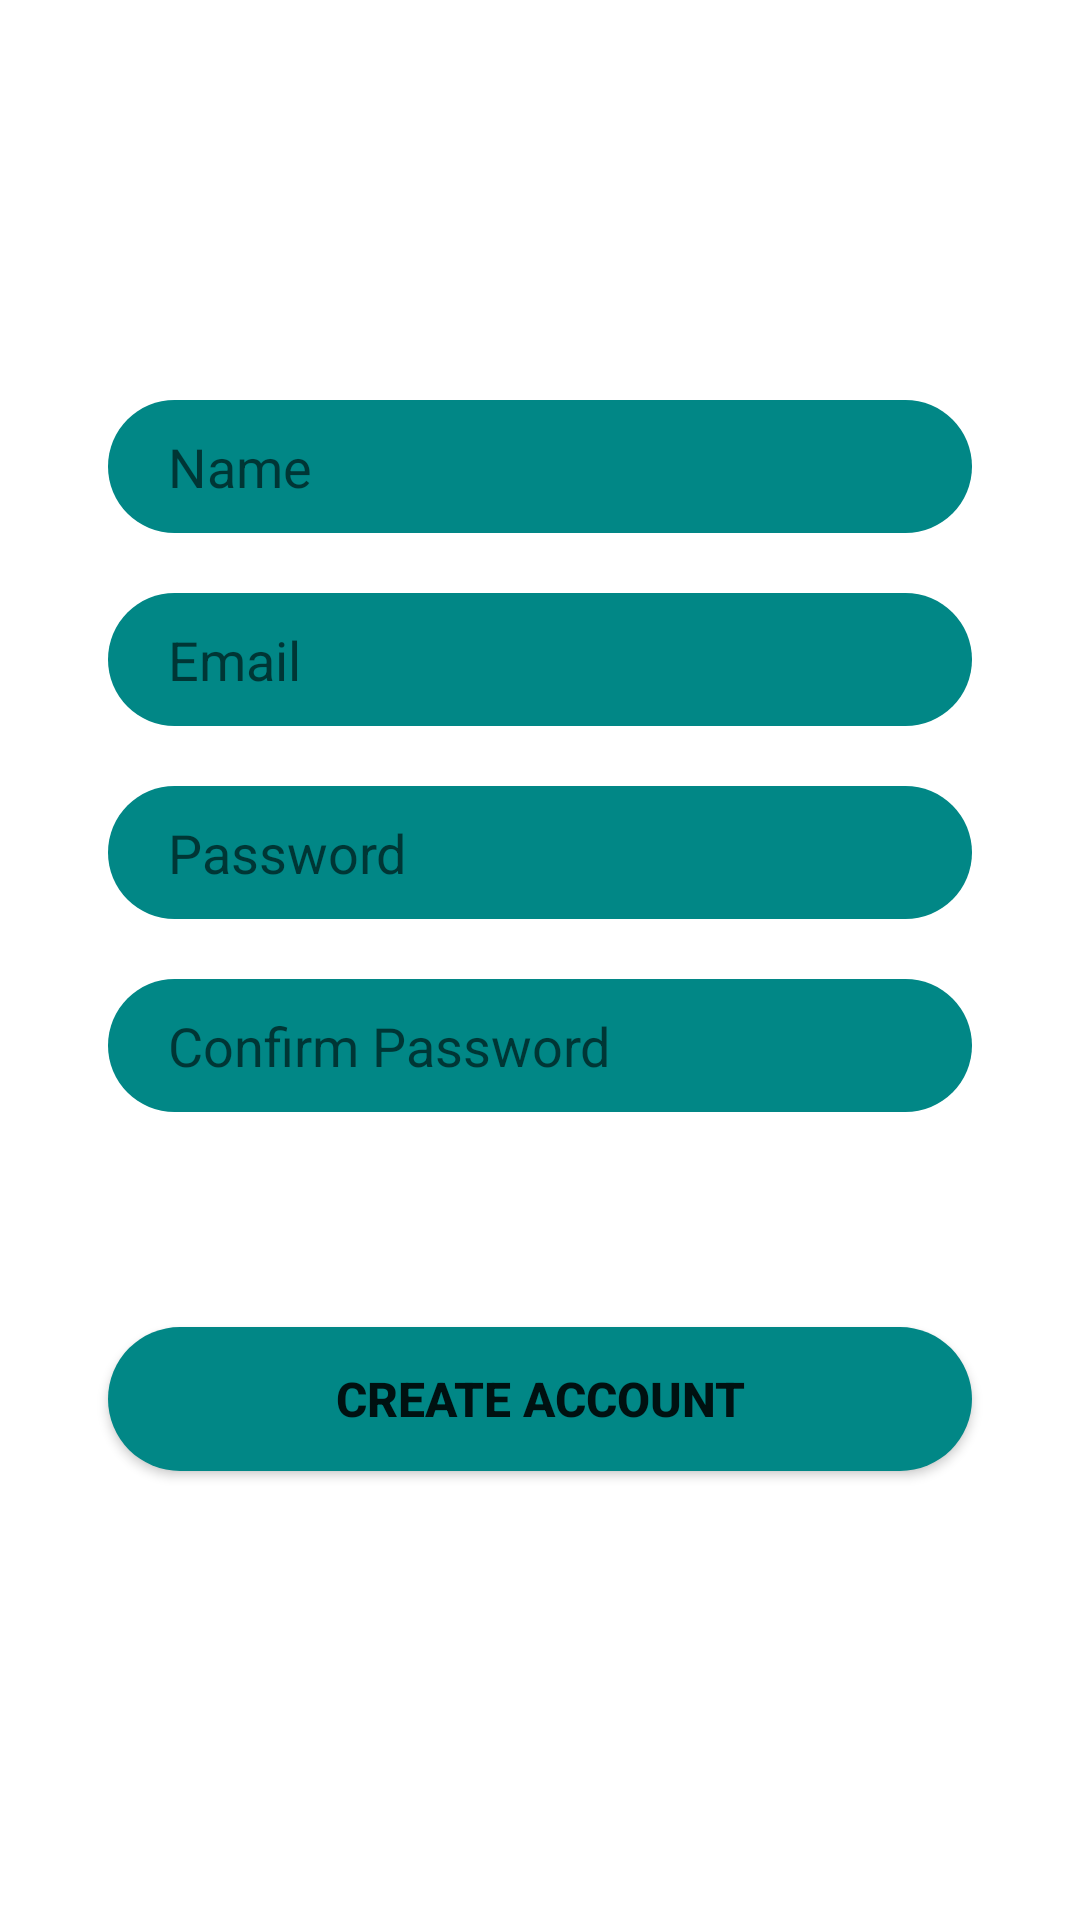

Reconstruct the res/layout file that produces this screen, plus the resources it refers to.
<!-- AndroidManifest.xml: application theme Theme.PawPatrol -->
<!-- res/layout/fragment_create_account.xml -->
<?xml version="1.0" encoding="utf-8"?>
<androidx.constraintlayout.widget.ConstraintLayout xmlns:android="http://schemas.android.com/apk/res/android"
    xmlns:tools="http://schemas.android.com/tools"
    android:layout_width="match_parent"
    android:layout_height="match_parent"
    xmlns:app="http://schemas.android.com/apk/res-auto"
    tools:context=".CreateAccountFragment">

    <EditText
        android:id="@+id/name"
        android:layout_width="0dp"
        android:layout_height="wrap_content"
        android:background="@drawable/btn_bg"
        android:hint="Name"
        android:paddingLeft="20dp"
        android:paddingTop="10dp"
        android:paddingBottom="10dp"
        app:layout_constraintBottom_toBottomOf="parent"
        app:layout_constraintEnd_toEndOf="parent"
        app:layout_constraintStart_toStartOf="parent"
        app:layout_constraintTop_toTopOf="parent"
        app:layout_constraintVertical_bias="0.224"
        app:layout_constraintWidth_percent=".8" />

    <EditText
        android:id="@+id/email"
        android:layout_width="0dp"
        android:layout_height="wrap_content"
        android:layout_marginTop="20dp"
        android:background="@drawable/btn_bg"
        android:hint="Email"
        android:paddingLeft="20dp"
        android:paddingTop="10dp"
        android:paddingBottom="10dp"
        app:layout_constraintBottom_toBottomOf="parent"
        app:layout_constraintEnd_toEndOf="parent"
        app:layout_constraintStart_toStartOf="parent"
        app:layout_constraintTop_toBottomOf="@+id/name"
        app:layout_constraintVertical_bias="0.0"
        app:layout_constraintWidth_percent=".8" />

    <EditText
        android:id="@+id/pass"
        android:layout_width="0dp"
        android:layout_height="wrap_content"
        android:layout_marginTop="20dp"
        android:background="@drawable/btn_bg"
        android:hint="Password"
        android:paddingLeft="20dp"
        android:paddingTop="10dp"
        android:paddingBottom="10dp"
        app:layout_constraintBottom_toBottomOf="parent"
        app:layout_constraintEnd_toEndOf="parent"
        app:layout_constraintStart_toStartOf="parent"
        app:layout_constraintTop_toBottomOf="@+id/email"
        app:layout_constraintVertical_bias="0.0"
        app:layout_constraintWidth_percent=".8" />

    <EditText
        android:id="@+id/confirmPass"
        android:layout_width="0dp"
        android:layout_height="wrap_content"
        android:layout_marginTop="20dp"
        android:background="@drawable/btn_bg"
        android:hint="Confirm Password"
        android:paddingLeft="20dp"
        android:paddingTop="10dp"
        android:paddingBottom="10dp"
        app:layout_constraintBottom_toBottomOf="parent"
        app:layout_constraintEnd_toEndOf="parent"
        app:layout_constraintStart_toStartOf="parent"
        app:layout_constraintTop_toBottomOf="@+id/pass"
        app:layout_constraintVertical_bias="0.0"
        app:layout_constraintWidth_percent=".8" />

    <Button
        android:id="@+id/createAccount"
        android:layout_width="0dp"
        android:layout_height="wrap_content"
        android:background="@drawable/btn_bg"
        android:text="Create Account"
        android:textSize="16sp"
        android:textStyle="bold"
        app:layout_constraintBottom_toBottomOf="parent"
        app:layout_constraintEnd_toEndOf="parent"
        app:layout_constraintStart_toStartOf="parent"
        app:layout_constraintTop_toBottomOf="@id/confirmPass"
        app:layout_constraintVertical_bias="0.324"
        app:layout_constraintWidth_percent=".8" />

</androidx.constraintlayout.widget.ConstraintLayout>
<!-- resources referenced by this layout -->
<resources>
  <!-- drawable btn_bg (drawable) -->
  <?xml version="1.0" encoding="utf-8"?>
  <shape xmlns:android="http://schemas.android.com/apk/res/android">
  
      <corners android:radius="30dp" />
      <solid android:color="@color/teal_700" />
  
  </shape>
  <style name="Theme.PawPatrol" parent="Theme.MaterialComponents.DayNight.DarkActionBar">
          
          <item name="colorPrimary">@color/purple_500</item>
          <item name="colorPrimaryVariant">@color/purple_700</item>
          <item name="colorOnPrimary">@color/white</item>
          
          <item name="colorSecondary">@color/teal_200</item>
          <item name="colorSecondaryVariant">@color/teal_700</item>
          <item name="colorOnSecondary">@color/black</item>
          
          <item name="android:statusBarColor" tools:targetApi="l">?attr/colorPrimaryVariant</item>
          
      </style>
  <!-- not gathered from this repository: default colours our renderer supplied (Android Studio template values) -->
  <color name="purple_500">#FF6200EE</color>
  <color name="purple_700">#FF3700B3</color>
  <color name="teal_200">#FF03DAC5</color>
  <color name="teal_700">#FF018786</color>
  <color name="black">#FF000000</color>
  <color name="white">#FFFFFFFF</color>
</resources>
